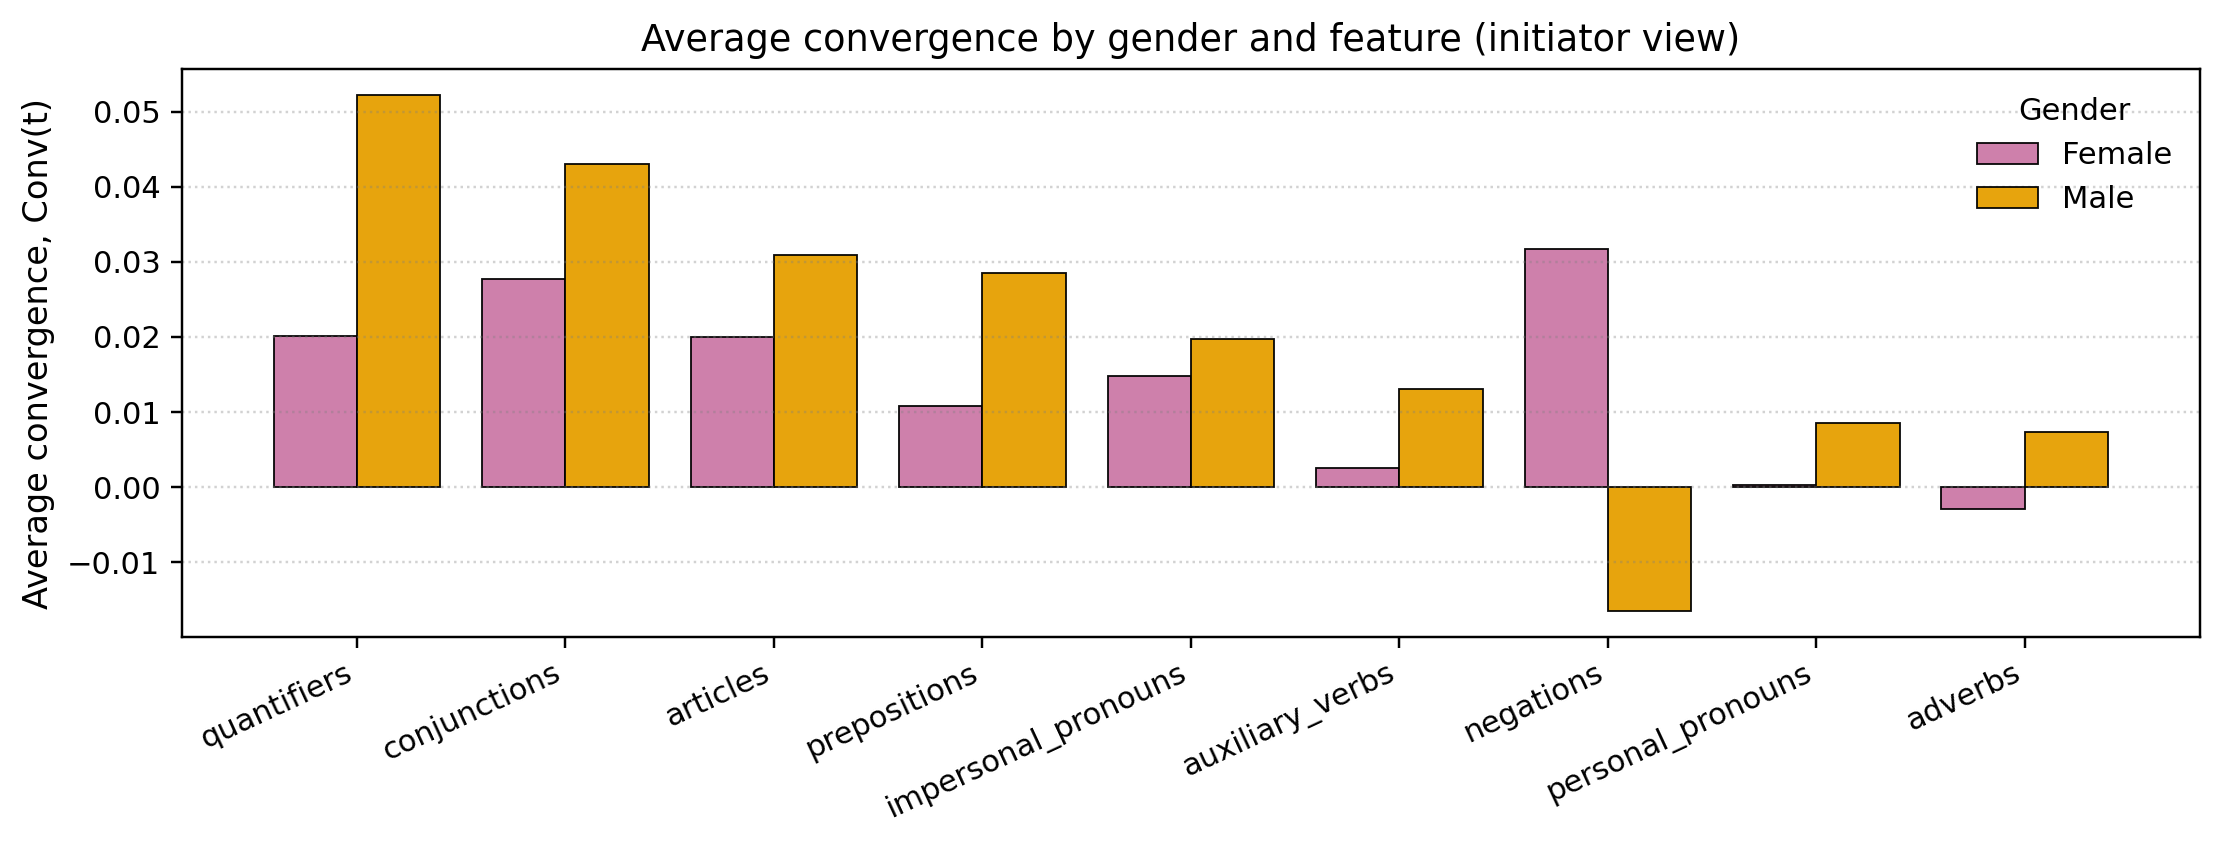

The file beside this chart, header and first rows:
family, F, M
quantifiers, 0.02014, 0.05222
conjunctions, 0.02775, 0.04296
articles, 0.01998, 0.0309
prepositions, 0.01078, 0.0285
impersonal_pronouns, 0.01478, 0.01968
auxiliary_verbs, 0.002511, 0.01299
negations, 0.03173, -0.01655
personal_pronouns, 0.000292, 0.008496
adverbs, -0.002873, 0.007352
